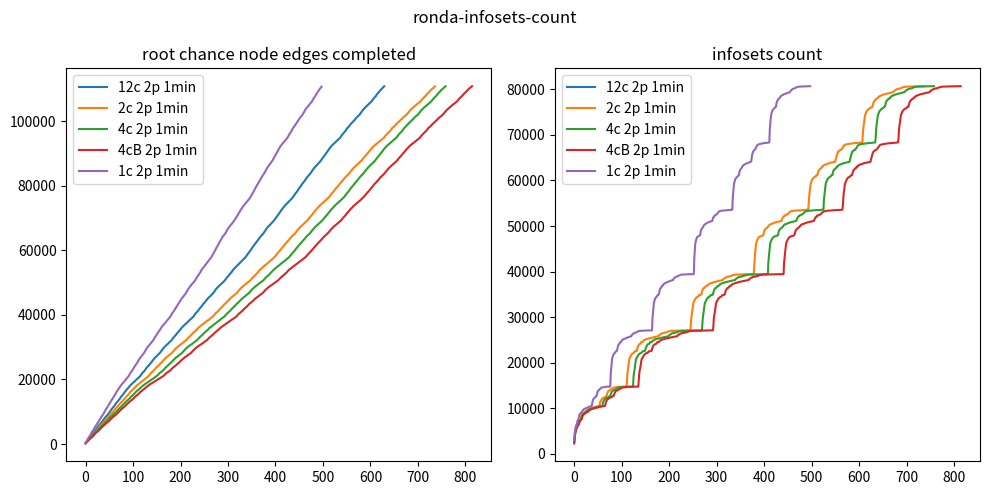

Python code for this plot:

import matplotlib.pyplot as plt

fig, axs = plt.subplots(1, 2, figsize=(10, 5))
fig.suptitle('ronda-infosets-count')

# dones
dones12cSHA160 = [229,472,677,862,1062,1288,1486,1689,1846,1992,2198,2342,2581,2760,2988,3233,3471,3650,3799,3955,4137,4323,4556,4732,4959,5166,5371,5521,5711,5876,6062,6242,6445,6579,6735,6944,7102,7361,7541,7791,7942,8170,8325,8494,8643,8789,8992,9146,9356,9549,9748,9960,10175,10413,10606,10785,11002,11204,11367,11516,11689,11934,12117,12363,12547,12740,12960,13140,13328,13471,13653,13850,14017,14215,14509,14665,14847,14993,15195,15419,15574,15815,16044,16212,16404,16557,16733,16900,17057,17249,17466,17618,17809,17989,18146,18285,18448,18591,18717,18847,18982,19110,19239,19367,19480,19622,19799,19954,20076,20206,20349,20504,20625,20765,20904,21069,21239,21476,21643,21893,22086,22248,22376,22497,22711,22835,23090,23265,23527,23744,23876,23998,24183,24339,24525,24703,24909,25044,25195,25403,25566,25835,25979,26191,26356,26557,26718,26842,27003,27122,27243,27435,27592,27748,27876,28007,28138,28336,28516,28759,28940,29154,29374,29554,29746,29876,30045,30196,30354,30482,30618,30743,30874,30996,31109,31266,31463,31594,31718,31852,32001,32133,32331,32513,32729,32936,33129,33320,33449,33594,33758,33947,34137,34373,34574,34701,34889,35031,35200,35386,35533,35737,35953,36078,36268,36427,36560,36707,36826,36996,37122,37252,37387,37522,37655,37805,37960,38093,38220,38362,38508,38622,38767,38919,39053,39180,39329,39456,39651,39935,40110,40330,40484,40695,40823,40943,41157,41283,41529,41691,41924,42088,42282,42450,42576,42811,43058,43230,43449,43579,43702,43922,44043,44283,44435,44618,44816,44990,45182,45306,45468,45589,45708,45884,46055,46210,46346,46472,46605,46788,46986,47204,47389,47646,47849,48027,48221,48350,48517,48663,48830,48960,49098,49223,49369,49575,49705,49827,49946,50077,50202,50338,50487,50620,50833,51002,51270,51466,51626,51820,51945,52122,52282,52473,52652,52799,52992,53156,53353,53627,53848,53990,54182,54333,54480,54602,54790,54958,55082,55226,55376,55522,55666,55816,55956,56111,56239,56399,56545,56693,56828,56955,57112,57287,57447,57589,57738,57892,58106,58304,58552,58732,58930,59177,59369,59559,59718,59900,60138,60350,60617,60821,61007,61212,61361,61617,61810,62034,62244,62435,62592,62793,62999,63193,63348,63572,63815,63993,64185,64377,64540,64705,64850,64995,65146,65373,65558,65804,66010,66239,66472,66688,66877,67062,67237,67384,67534,67676,67841,67999,68160,68315,68444,68591,68767,68910,69054,69210,69445,69675,69892,70092,70313,70502,70687,70891,71069,71335,71552,71743,71967,72147,72394,72623,72785,72973,73166,73367,73563,73727,73888,74036,74192,74336,74482,74633,74781,74937,75098,75238,75369,75518,75709,75854,76028,76190,76339,76522,76727,76991,77176,77368,77619,77823,77987,78145,78372,78587,78825,79071,79295,79484,79640,79845,80087,80309,80533,80716,80877,81112,81297,81497,81653,81858,82104,82293,82556,82715,82868,83069,83251,83400,83553,83730,83929,84147,84357,84608,84832,85031,85256,85432,85614,85791,85953,86102,86271,86414,86583,86747,86881,87023,87207,87352,87515,87658,87877,88106,88325,88519,88741,88952,89096,89326,89500,89726,89967,90157,90338,90551,90787,91040,91245,91434,91595,91823,91988,92207,92355,92515,92647,92777,92908,93066,93211,93355,93486,93617,93741,93876,94020,94170,94304,94448,94595,94730,94862,95098,95279,95526,95714,95923,96124,96291,96452,96585,96766,96904,97132,97369,97680,97825,98011,98136,98305,98443,98655,98859,99049,99223,99351,99536,99686,99837,100021,100153,100325,100461,100668,100874,101041,101204,101354,101483,101641,101779,101907,102034,102211,102427,102629,102858,103101,103276,103488,103663,103846,103985,104132,104269,104406,104543,104662,104851,105015,105136,105264,105383,105549,105691,105821,105957,106092,106312,106490,106730,106926,107104,107301,107460,107592,107743,107944,108146,108408,108593,108728,108887,109060,109241,109469,109624,109780,109936,110102,110245,110398,110536,110699,110841,]
dones2cSHA160 = [209,389,623,769,955,1122,1320,1491,1666,1813,1939,2088,2255,2402,2625,2774,2987,3194,3424,3572,3738,3858,3998,4186,4338,4558,4720,4917,5100,5299,5447,5584,5778,5905,6079,6240,6418,6549,6691,6839,7015,7193,7421,7572,7799,7932,8134,8280,8430,8571,8698,8835,9030,9158,9352,9522,9676,9895,10046,10249,10435,10607,10764,10946,11098,11268,11403,11541,11684,11894,12055,12259,12440,12600,12763,12952,13099,13267,13402,13531,13682,13857,14002,14146,14363,14564,14723,14865,14989,15156,15354,15512,15658,15851,16055,16199,16369,16490,16640,16807,16923,17057,17227,17411,17555,17700,17838,17997,18127,18248,18359,18499,18618,18727,18842,18958,19071,19182,19291,19402,19504,19632,19791,19915,20034,20133,20258,20396,20518,20623,20740,20868,20975,21146,21284,21514,21654,21884,22031,22206,22314,22416,22536,22719,22822,23049,23192,23411,23558,23754,23868,23970,24078,24272,24374,24564,24701,24862,25004,25133,25231,25435,25568,25814,25942,26068,26283,26382,26569,26705,26798,26930,27044,27144,27243,27395,27552,27648,27788,27898,28005,28116,28227,28424,28557,28791,28935,29130,29263,29453,29616,29755,29866,29979,30129,30267,30380,30487,30600,30710,30801,30907,31006,31099,31224,31372,31512,31620,31723,31835,31958,32060,32194,32369,32509,32704,32841,33028,33179,33332,33438,33536,33700,33866,33997,34149,34324,34519,34640,34770,34899,35023,35147,35313,35427,35566,35766,35933,36043,36183,36312,36453,36558,36684,36781,36915,37029,37130,37236,37347,37457,37558,37672,37797,37935,38039,38145,38250,38368,38487,38575,38686,38804,38936,39044,39145,39271,39380,39478,39652,39882,40038,40186,40367,40511,40685,40789,40890,40994,41184,41287,41484,41646,41851,41995,42140,42279,42414,42521,42723,42854,43075,43222,43414,43527,43628,43738,43930,44030,44218,44385,44498,44712,44832,44988,45158,45261,45398,45514,45616,45717,45863,46032,46130,46275,46383,46494,46608,46751,46922,47042,47271,47408,47643,47804,47987,48161,48278,48383,48541,48653,48809,48915,49030,49146,49251,49380,49567,49681,49785,49883,49989,50101,50210,50326,50460,50565,50712,50880,51048,51272,51430,51591,51762,51876,51978,52145,52274,52430,52581,52734,52913,53036,53169,53346,53600,53794,53933,54037,54208,54344,54470,54571,54744,54882,55002,55117,55234,55350,55487,55610,55732,55862,55985,56121,56231,56373,56497,56632,56751,56863,56975,57113,57272,57393,57532,57660,57794,57914,58110,58276,58501,58655,58841,59003,59209,59391,59553,59700,59833,60026,60184,60403,60649,60809,60989,61151,61306,61472,61664,61855,62040,62224,62400,62519,62706,62865,63027,63216,63348,63542,63774,63908,64107,64236,64429,64556,64699,64828,64951,65081,65223,65434,65598,65810,65978,66201,66390,66557,66743,66913,67080,67234,67362,67483,67620,67769,67892,68051,68173,68310,68423,68551,68702,68834,68964,69093,69226,69442,69634,69819,70018,70204,70378,70544,70695,70876,71019,71230,71473,71633,71800,71996,72147,72349,72559,72714,72878,73042,73209,73383,73559,73703,73842,73977,74107,74243,74370,74499,74626,74748,74889,75028,75157,75277,75393,75526,75692,75818,75976,76120,76250,76374,76565,76729,76967,77121,77314,77479,77673,77872,78001,78132,78324,78543,78703,78925,79173,79329,79485,79624,79783,80006,80171,80372,80574,80727,80857,81061,81223,81412,81548,81683,81893,82100,82241,82474,82649,82778,82899,83089,83247,83376,83513,83636,83827,83987,84189,84361,84579,84769,84931,85130,85319,85456,85612,85773,85901,86035,86159,86308,86436,86582,86724,86842,86957,87087,87245,87370,87512,87632,87814,87974,88199,88378,88535,88733,88920,89049,89214,89380,89533,89729,89935,90120,90245,90454,90614,90826,91032,91204,91356,91532,91666,91868,92000,92197,92317,92465,92584,92693,92805,92917,93059,93180,93313,93425,93538,93648,93754,93870,93993,94119,94250,94357,94488,94615,94728,94844,95038,95204,95432,95593,95754,95928,96108,96247,96407,96517,96620,96786,96908,97101,97291,97559,97756,97909,98041,98142,98272,98409,98579,98718,98915,99077,99213,99326,99478,99600,99732,99885,100044,100146,100266,100419,100584,100727,100925,101062,101195,101319,101435,101582,101691,101805,101919,102031,102160,102387,102525,102767,102906,103131,103292,103463,103627,103781,103917,104030,104171,104289,104404,104520,104632,104777,104934,105048,105163,105270,105372,105499,105642,105753,105866,105984,106098,106282,106457,106668,106821,106981,107125,107301,107442,107558,107692,107864,107993,108202,108414,108584,108704,108811,108984,109117,109315,109484,109619,109759,109893,110029,110151,110291,110415,110537,110681,110802,]
dones4cSHA160 = [207,369,609,756,921,1080,1256,1447,1593,1750,1876,1996,2166,2291,2433,2636,2770,2957,3145,3380,3507,3668,3782,3902,4020,4201,4334,4524,4674,4831,5020,5179,5347,5469,5592,5772,5883,6029,6178,6317,6479,6585,6712,6853,7006,7149,7367,7503,7680,7850,7976,8164,8282,8417,8547,8661,8777,8928,9074,9182,9364,9517,9648,9832,9974,10130,10327,10464,10629,10763,10929,11066,11221,11347,11452,11600,11711,11908,12045,12224,12384,12517,12678,12811,12979,13110,13261,13382,13486,13632,13754,13912,14030,14173,14364,14552,14677,14825,14926,15047,15205,15388,15518,15643,15823,16003,16146,16266,16407,16527,16650,16801,16900,17013,17156,17311,17467,17582,17726,17847,17993,18104,18218,18321,18451,18554,18652,18750,18848,18951,19047,19140,19233,19324,19415,19496,19598,19714,19845,19961,20049,20133,20237,20341,20459,20554,20644,20744,20852,20946,21090,21212,21339,21521,21646,21858,21979,22139,22242,22340,22424,22519,22693,22783,22933,23106,23236,23455,23608,23782,23890,23985,24102,24279,24375,24555,24692,24827,24967,25081,25204,25372,25526,25703,25885,25984,26145,26318,26415,26609,26720,26823,26947,27053,27149,27242,27376,27542,27634,27771,27874,27977,28080,28185,28377,28509,28684,28871,29024,29172,29344,29520,29686,29794,29891,30020,30143,30281,30385,30485,30594,30700,30793,30896,30992,31078,31195,31330,31472,31572,31670,31771,31880,31999,32098,32232,32399,32528,32719,32851,33035,33181,33326,33431,33521,33681,33809,33945,34076,34282,34463,34593,34690,34854,34941,35066,35217,35353,35470,35627,35841,35957,36056,36204,36316,36452,36553,36675,36766,36883,37004,37104,37206,37308,37421,37525,37633,37747,37889,37992,38095,38200,38301,38431,38536,38632,38751,38880,38995,39092,39198,39321,39426,39595,39725,39981,40110,40293,40439,40589,40720,40827,40925,41069,41217,41318,41552,41681,41895,42017,42193,42317,42448,42538,42739,42871,43092,43242,43428,43538,43637,43752,43933,44031,44215,44375,44480,44661,44812,44925,45122,45223,45327,45468,45567,45661,45763,45952,46064,46183,46308,46404,46507,46617,46765,46924,47069,47279,47414,47641,47788,47960,48120,48246,48352,48466,48611,48763,48858,48964,49077,49186,49279,49417,49585,49691,49791,49882,49983,50088,50188,50297,50424,50527,50647,50811,50963,51187,51325,51488,51619,51786,51893,51990,52150,52267,52414,52542,52691,52839,52986,53103,53266,53484,53654,53841,53960,54091,54222,54355,54472,54566,54734,54840,54977,55075,55194,55292,55422,55543,55660,55782,55899,56012,56133,56234,56370,56486,56611,56722,56831,56934,57066,57192,57322,57459,57571,57699,57824,57937,58133,58283,58497,58640,58831,58992,59202,59376,59530,59689,59811,60022,60181,60397,60634,60803,60985,61139,61298,61458,61657,61834,62021,62198,62387,62504,62683,62831,63010,63189,63330,63496,63717,63876,64061,64203,64378,64523,64661,64792,64918,65046,65174,65383,65545,65758,65922,66148,66334,66499,66704,66872,67038,67174,67311,67439,67571,67690,67836,67968,68112,68242,68365,68479,68610,68762,68881,69012,69145,69313,69490,69712,69887,70076,70272,70438,70600,70725,70918,71061,71288,71491,71654,71821,72026,72176,72385,72582,72723,72888,73054,73223,73405,73584,73730,73877,74008,74139,74278,74399,74542,74655,74792,74924,75070,75192,75312,75430,75574,75741,75867,76023,76168,76299,76424,76625,76856,77031,77220,77383,77616,77799,77958,78081,78270,78488,78658,78883,79149,79312,79480,79622,79785,80015,80186,80391,80614,80756,80906,81118,81283,81480,81617,81769,81998,82168,82368,82598,82727,82864,83033,83211,83348,83490,83619,83811,83983,84193,84371,84603,84809,84977,85171,85364,85501,85700,85838,85980,86110,86267,86396,86554,86700,86825,86947,87080,87247,87379,87526,87654,87857,88030,88244,88449,88628,88825,88992,89137,89346,89501,89706,89925,90118,90254,90473,90641,90880,91070,91266,91429,91583,91764,91949,92125,92278,92430,92559,92676,92794,92912,93062,93188,93326,93445,93563,93678,93788,93916,94052,94191,94315,94445,94577,94701,94823,94974,95195,95432,95598,95785,95944,96135,96289,96442,96559,96688,96842,97056,97200,97472,97709,97857,98024,98131,98261,98412,98590,98755,98961,99135,99258,99374,99546,99685,99823,99992,100119,100224,100401,100561,100712,100921,101063,101202,101330,101452,101599,101718,101834,101955,102072,102250,102442,102615,102814,103019,103222,103392,103540,103723,103872,103992,104126,104253,104371,104487,104610,104755,104890,105034,105145,105257,105366,105496,105644,105759,105876,105998,106114,106338,106487,106709,106859,107038,107212,107363,107501,107617,107777,107945,108116,108387,108525,108681,108789,108973,109111,109308,109483,109621,109764,109901,110044,110167,110311,110447,110594,110716,110841,]
dones4cBSHA160 = [194,329,545,688,824,1002,1134,1312,1471,1612,1750,1866,1974,2111,2247,2352,2524,2679,2804,2997,3165,3384,3500,3643,3757,3858,3975,4102,4251,4369,4569,4703,4841,5012,5159,5313,5435,5541,5679,5822,5925,6075,6211,6333,6478,6574,6691,6798,6963,7082,7245,7427,7547,7717,7861,7979,8153,8270,8393,8516,8620,8726,8837,8994,9109,9220,9403,9530,9657,9841,9968,10112,10301,10442,10578,10701,10835,10987,11118,11256,11371,11470,11610,11715,11897,12022,12179,12347,12471,12610,12733,12878,13022,13148,13277,13388,13485,13622,13731,13892,14002,14110,14266,14490,14608,14729,14846,14940,15054,15203,15368,15485,15597,15775,15925,16077,16189,16322,16431,16543,16658,16801,16892,16990,17109,17247,17409,17530,17628,17777,17877,18013,18116,18217,18311,18430,18525,18620,18707,18793,18886,18977,19065,19152,19236,19320,19403,19476,19573,19670,19795,19897,19996,20072,20151,20248,20342,20451,20542,20624,20709,20813,20900,20978,21124,21233,21361,21518,21632,21840,21951,22049,22193,22276,22356,22434,22520,22685,22765,22869,23075,23194,23387,23531,23677,23806,23906,23991,24098,24268,24358,24495,24627,24740,24923,25021,25139,25220,25400,25537,25698,25877,25966,26088,26282,26368,26510,26665,26751,26844,26968,27062,27151,27236,27349,27516,27608,27730,27820,27919,28015,28114,28209,28397,28516,28679,28853,28986,29147,29274,29448,29584,29732,29831,29916,30069,30158,30285,30388,30483,30587,30687,30771,30870,30959,31043,31128,31242,31410,31510,31608,31697,31797,31908,32010,32104,32232,32392,32516,32702,32823,33003,33126,33284,33380,33469,33579,33712,33869,33987,34102,34290,34464,34586,34679,34836,34921,35034,35153,35310,35417,35535,35699,35885,35990,36077,36235,36324,36457,36550,36665,36754,36842,36969,37072,37165,37259,37360,37461,37553,37659,37770,37905,38000,38097,38194,38290,38408,38512,38598,38704,38812,38935,39035,39129,39235,39342,39439,39600,39724,39963,40096,40239,40381,40513,40677,40776,40868,40958,41132,41236,41347,41557,41680,41889,42005,42143,42272,42381,42503,42643,42805,42957,43143,43286,43446,43546,43637,43734,43919,44012,44154,44328,44434,44552,44757,44846,44991,45148,45238,45340,45470,45561,45651,45742,45890,46032,46117,46251,46352,46446,46541,46644,46806,46948,47077,47277,47400,47617,47752,47911,48040,48202,48303,48393,48540,48639,48786,48875,48972,49078,49181,49268,49384,49543,49657,49749,49839,49929,50026,50123,50219,50322,50442,50535,50648,50799,50938,51144,51300,51439,51580,51729,51834,51933,52023,52176,52323,52448,52567,52694,52829,52973,53082,53214,53393,53612,53790,53918,54010,54170,54256,54393,54498,54588,54747,54862,54979,55072,55186,55275,55403,55512,55623,55727,55843,55949,56075,56169,56272,56395,56504,56624,56727,56828,56923,57034,57162,57295,57409,57530,57642,57756,57872,57988,58182,58346,58524,58661,58837,58989,59193,59342,59493,59651,59762,59921,60122,60279,60473,60718,60848,61000,61171,61306,61459,61649,61807,61986,62168,62336,62458,62597,62776,62922,63063,63232,63354,63542,63754,63885,64058,64193,64351,64498,64610,64749,64868,64983,65108,65258,65446,65597,65789,65942,66162,66330,66488,66681,66844,66999,67113,67265,67383,67499,67623,67762,67871,68010,68136,68262,68374,68484,68609,68755,68870,68995,69121,69255,69458,69647,69821,70013,70176,70350,70510,70666,70825,70979,71146,71409,71551,71704,71867,72073,72221,72427,72616,72738,72893,73054,73218,73387,73558,73697,73817,73953,74079,74211,74330,74451,74587,74701,74840,74963,75098,75216,75326,75440,75577,75735,75855,76006,76143,76267,76384,76576,76730,76958,77107,77294,77444,77640,77827,77966,78082,78263,78448,78619,78830,79029,79233,79422,79536,79667,79860,80078,80233,80425,80628,80756,80895,81086,81239,81425,81552,81681,81872,82087,82221,82453,82620,82755,82879,83037,83205,83331,83463,83589,83752,83916,84091,84289,84473,84667,84870,85028,85211,85379,85503,85689,85818,85952,86073,86198,86341,86471,86611,86749,86860,86977,87117,87260,87385,87520,87638,87820,87977,88199,88375,88530,88728,88909,89039,89192,89378,89526,89718,89923,90106,90222,90420,90578,90768,90997,91158,91316,91504,91622,91812,91965,92135,92274,92417,92531,92645,92753,92867,93005,93128,93249,93362,93470,93581,93693,93792,93913,94044,94173,94290,94404,94525,94651,94758,94872,95090,95228,95479,95610,95797,95942,96123,96260,96419,96527,96631,96793,96915,97105,97295,97559,97753,97901,98035,98134,98251,98403,98572,98708,98892,99059,99202,99316,99458,99588,99720,99857,100014,100133,100233,100403,100552,100697,100891,101018,101169,101286,101410,101524,101659,101777,101886,101996,102110,102325,102482,102652,102838,103028,103221,103387,103525,103698,103843,103959,104088,104213,104324,104436,104553,104654,104808,104962,105065,105178,105282,105383,105513,105651,105762,105873,105989,106101,106293,106458,106665,106820,106986,107135,107301,107441,107554,107688,107857,107985,108173,108400,108540,108684,108784,108940,109094,109243,109442,109586,109727,109835,109993,110115,110229,110367,110490,110631,110751,110863,]
dones1cSHA160 = [293,612,838,1097,1384,1631,1847,2034,2274,2519,2771,3062,3397,3619,3816,4007,4256,4536,4756,5056,5313,5515,5765,5948,6203,6447,6619,6833,7075,7381,7610,7880,8138,8344,8556,8741,8977,9172,9463,9677,9958,10235,10494,10745,11002,11244,11436,11652,11934,12191,12458,12697,12960,13194,13402,13619,13853,14050,14341,14632,14850,15041,15310,15544,15820,16103,16324,16529,16744,16941,17163,17429,17625,17852,18073,18257,18458,18630,18790,18963,19128,19290,19449,19619,19839,20026,20182,20374,20555,20717,20903,21122,21345,21625,21931,22182,22344,22496,22745,22990,23222,23537,23792,23955,24161,24363,24611,24843,25047,25227,25503,25809,25995,26285,26466,26714,26887,27065,27221,27460,27629,27822,27994,28160,28421,28680,28942,29213,29494,29729,29894,30108,30304,30478,30653,30809,30970,31116,31332,31541,31702,31876,32058,32256,32516,32774,33064,33304,33465,33681,33907,34130,34445,34643,34867,35040,35293,35476,35724,35989,36182,36397,36566,36745,36932,37105,37267,37440,37600,37790,37985,38150,38315,38497,38648,38837,39025,39186,39372,39596,39891,40124,40389,40654,40814,40967,41218,41444,41692,41981,42232,42416,42601,42863,43183,43437,43601,43798,44012,44283,44471,44763,44940,45192,45358,45543,45699,45929,46106,46312,46471,46638,46897,47148,47398,47723,47968,48209,48371,48586,48796,48957,49132,49287,49509,49712,49864,50021,50182,50357,50537,50741,50994,51310,51548,51786,51948,52166,52391,52623,52818,53052,53298,53615,53881,54067,54263,54481,54683,54889,55057,55237,55424,55617,55803,55984,56171,56366,56551,56741,56907,57101,57318,57521,57711,57903,58183,58480,58724,58986,59277,59531,59752,60038,60303,60670,60916,61173,61372,61674,61967,62250,62479,62744,62993,63236,63480,63802,64031,64233,64471,64652,64833,65000,65176,65454,65682,65938,66219,66478,66719,66954,67152,67345,67518,67686,67877,68078,68255,68415,68585,68786,68957,69132,69370,69628,69884,70123,70381,70616,70820,71027,71336,71587,71814,72075,72317,72588,72790,73016,73225,73481,73681,73869,74042,74227,74397,74577,74735,74920,75107,75270,75426,75615,75813,76016,76207,76392,76648,76978,77226,77479,77769,77993,78211,78521,78783,79139,79389,79599,79837,80120,80408,80694,80894,81183,81441,81640,81905,82170,82480,82710,82898,83173,83365,83564,83808,84057,84331,84638,84914,85191,85435,85683,85882,86074,86287,86486,86700,86873,87057,87279,87484,87664,87922,88232,88504,88771,89014,89256,89499,89812,90093,90291,90568,90898,91160,91412,91629,91912,92160,92355,92554,92719,92887,93081,93274,93444,93610,93767,93946,94135,94316,94502,94682,94853,95124,95448,95654,95932,96187,96411,96573,96788,97049,97289,97682,97904,98088,98260,98480,98714,98990,99217,99384,99602,99813,100045,100197,100420,100660,100926,101142,101319,101492,101687,101861,102026,102272,102512,102807,103111,103375,103601,103832,104004,104203,104371,104545,104742,104959,105117,105282,105457,105654,105820,105994,106166,106467,106759,106994,107233,107455,107619,107871,108072,108415,108632,108807,109034,109305,109547,109753,109944,110140,110339,110521,110729,]

# counts
counts12cSHA160 = []
counts2cSHA160 = [2555,3636,4623,5177,5482,5860,6030,6336,6405,6581,7099,7273,7388,7552,7821,8310,8524,8610,8794,8863,8895,9013,9165,9165,9246,9316,9527,9587,9668,9695,9802,9865,9883,9939,9954,10024,10048,10071,10120,10129,10148,10172,10215,10274,10288,10320,10339,10363,10393,10429,10465,10483,10497,10525,10944,11425,11615,11794,12020,12091,12209,12248,12344,12373,12416,12485,12594,12647,12679,13039,13399,13593,13795,13851,13931,13975,14035,14125,14226,14257,14316,14404,14488,14546,14565,14579,14591,14608,14622,14626,14649,14676,14695,14695,14697,14713,14722,14735,14737,14737,14737,14737,14746,14753,14755,14755,14755,14755,14755,14755,14755,15518,17537,18374,19118,19987,20747,21007,21253,21508,21708,21830,21945,22048,22100,22154,22242,22451,22516,22527,22550,22580,22610,23263,23428,23778,23886,24080,24117,24144,24294,24508,24530,24552,24594,24664,24846,24962,24992,25027,25093,25170,25183,25197,25225,25240,25303,25319,25347,25378,25409,25423,25442,25468,25526,25544,25558,25586,25601,25623,25645,25672,25708,25744,25753,25753,25777,25795,25956,26084,26136,26197,26270,26379,26401,26469,26495,26537,26550,26552,26554,26602,26662,26668,26668,26714,26778,26798,26846,26908,26922,26931,26967,26991,26993,27004,27004,27006,27008,27008,27008,27008,27017,27026,27035,27035,27044,27044,27044,27044,27044,27044,27053,27062,27071,27071,27071,27071,27071,27071,27089,27089,27089,27089,27089,27089,27098,27098,27098,27098,27098,27098,27098,27098,27098,27107,29108,30134,30753,31596,32428,33084,33368,33547,33860,34007,34143,34271,34391,34443,34477,34509,34680,34859,34870,34875,34908,34938,34953,35618,35899,36169,36249,36423,36460,36487,36637,36818,36873,36895,36934,36952,37140,37249,37314,37351,37370,37439,37493,37493,37526,37583,37604,37639,37679,37743,37743,37757,37785,37800,37847,37887,37887,37915,37939,37966,37988,38015,38051,38087,38096,38096,38113,38138,38336,38427,38483,38549,38617,38722,38745,38810,38842,38885,38893,38895,38904,38962,39009,39011,39011,39102,39127,39170,39214,39264,39272,39296,39300,39321,39347,39347,39349,39351,39351,39351,39351,39369,39369,39378,39378,39387,39387,39387,39387,39387,39396,39405,39405,39414,39414,39414,39414,39414,39423,39423,39423,39423,39423,39439,39441,39441,39441,39441,39441,39441,39441,39441,39441,41056,42853,43950,45032,46131,46534,46748,47026,47267,47436,47576,47643,47695,47726,47774,47818,47858,47879,47905,47944,48345,48845,49079,49285,49346,49471,49571,49599,49701,49829,49991,50066,50235,50319,50359,50412,50462,50475,50523,50571,50650,50674,50702,50735,50763,50819,50834,50862,50886,50901,50934,50949,50978,51024,51039,51081,51096,51124,51209,51631,51804,51943,52095,52110,52282,52291,52399,52440,52470,52528,52578,52663,52713,52892,52990,53056,53165,53233,53243,53286,53299,53322,53352,53361,53361,53383,53383,53383,53392,53401,53415,53428,53428,53441,53454,53454,53480,53480,53489,53489,53498,53498,53507,53507,53516,53525,53525,53543,53552,53552,53561,53561,53570,53579,53579,55222,56619,57502,58414,59260,59592,59818,60152,60322,60445,60579,60692,60723,60828,60872,60942,61131,61151,61181,61497,61942,62154,62360,62415,62554,62684,62699,62824,63056,63061,63153,63299,63369,63393,63453,63474,63531,63576,63591,63661,63707,63717,63755,63819,63824,63856,63866,63900,63927,63932,63971,64011,64016,64037,64077,64113,64113,64756,65069,65526,65894,66070,66353,66406,66561,66577,66667,66747,66764,66863,67020,67093,67358,67475,67654,67773,67797,67862,67891,67915,67945,67950,67973,68009,68017,68017,68045,68070,68104,68110,68122,68126,68131,68143,68184,68194,68194,68202,68207,68207,68229,68229,68239,68244,68253,68262,68272,68281,68290,68290,68311,68311,68338,68347,70277,71474,72384,73012,74000,74412,74669,74959,75214,75348,75484,75579,75687,75718,75796,75865,75882,76008,76153,76153,76183,76482,76957,77248,77452,77534,77692,77796,77859,77880,78030,78148,78169,78197,78405,78494,78540,78603,78631,78654,78744,78753,78781,78856,78877,78915,78939,78968,79012,79012,79040,79067,79086,79111,79147,79156,79184,79218,79254,79268,79287,79320,79356,79374,79374,79514,79660,79756,79798,79858,79955,79991,80059,80087,80132,80140,80176,80178,80180,80228,80256,80302,80375,80397,80440,80496,80509,80517,80556,80560,80581,80594,80594,80603,80605,80605,80605,80605,80614,80623,80623,80632,80632,80641,80641,80641,80641,80650,80650,80659,80659,80659,80659,80659,80659,80668,80677,80677,80677,80677,80686,80686,80686,80686,80695,80695,80695,80695,80695,]
counts4cSHA160 = [2521,3591,4479,5157,5438,5819,6004,6280,6394,6437,6837,7236,7275,7445,7560,7904,8310,8469,8599,8793,8855,8879,8923,9040,9165,9170,9246,9261,9454,9567,9637,9676,9707,9817,9865,9883,9939,9949,10001,10032,10061,10091,10120,10129,10148,10167,10197,10247,10274,10306,10325,10339,10363,10393,10420,10456,10474,10483,10502,10525,10996,11376,11615,11761,11972,12031,12150,12213,12248,12344,12373,12404,12457,12528,12633,12661,12690,13039,13324,13593,13743,13826,13928,13969,13975,14038,14125,14179,14257,14290,14323,14453,14516,14559,14565,14576,14591,14608,14622,14626,14639,14649,14689,14695,14695,14697,14713,14713,14722,14737,14737,14737,14737,14737,14737,14746,14753,14755,14755,14755,14755,14755,14755,14755,14764,16908,17819,18396,19144,19946,20683,20969,21127,21300,21508,21691,21807,21890,22006,22080,22121,22154,22204,22368,22516,22526,22527,22550,22580,22604,22866,23263,23478,23818,23886,24071,24109,24133,24168,24294,24526,24530,24546,24572,24604,24797,24846,24971,25000,25027,25093,25183,25183,25197,25225,25240,25282,25319,25338,25369,25409,25409,25428,25452,25504,25538,25544,25558,25586,25612,25634,25645,25690,25726,25744,25753,25753,25767,25795,25904,26066,26130,26180,26240,26281,26392,26406,26483,26499,26546,26552,26552,26577,26610,26666,26668,26668,26714,26778,26798,26846,26908,26921,26931,26967,26984,26993,27004,27004,27006,27008,27008,27008,27008,27017,27026,27026,27035,27035,27044,27044,27044,27044,27044,27044,27053,27062,27062,27071,27071,27071,27071,27071,27080,27089,27089,27089,27089,27089,27089,27098,27098,27098,27098,27098,27098,27098,27098,27098,27098,28486,29895,30715,31345,32195,32995,33307,33459,33726,33961,34083,34204,34288,34423,34472,34497,34606,34797,34859,34870,34885,34923,34951,35291,35761,35977,36229,36289,36446,36468,36511,36671,36869,36873,36909,36937,37034,37189,37314,37335,37359,37382,37448,37493,37507,37526,37583,37612,37639,37679,37743,37743,37757,37785,37800,37847,37887,37887,37915,37934,37955,37977,38006,38033,38069,38087,38096,38096,38124,38143,38359,38451,38495,38561,38620,38722,38746,38822,38842,38885,38893,38895,38897,38945,39009,39011,39011,39078,39121,39140,39189,39251,39264,39272,39296,39300,39330,39347,39347,39349,39351,39351,39351,39351,39360,39369,39378,39378,39387,39387,39387,39387,39387,39387,39396,39405,39405,39414,39414,39414,39414,39414,39414,39423,39423,39423,39423,39423,39441,39441,39441,39441,39441,39441,39441,39441,39441,39441,39450,42103,43264,44372,45353,46233,46599,46765,47026,47267,47386,47526,47621,47675,47717,47759,47803,47839,47867,47888,47914,47944,48366,48845,49079,49285,49346,49471,49545,49599,49701,49798,49991,50066,50235,50319,50351,50412,50448,50475,50523,50571,50630,50674,50702,50730,50763,50819,50834,50857,50886,50901,50920,50944,50973,51010,51034,51067,51091,51124,51143,51571,51761,51911,52072,52108,52280,52291,52398,52406,52468,52526,52554,52622,52688,52771,52944,53045,53124,53209,53243,53262,53297,53311,53341,53352,53361,53363,53383,53383,53383,53392,53415,53415,53428,53441,53441,53454,53454,53480,53480,53489,53489,53498,53498,53507,53507,53516,53525,53525,53543,53552,53552,53561,53561,53578,53579,53588,55730,56830,57737,58627,59381,59666,59874,60159,60353,60487,60579,60692,60743,60843,60887,61012,61142,61166,61196,61851,62072,62340,62380,62546,62588,62694,62754,63037,63056,63126,63279,63354,63393,63453,63474,63531,63576,63591,63661,63707,63722,63792,63819,63829,63856,63881,63909,63927,63942,63993,64011,64026,64059,64095,64113,64551,65019,65292,65858,66070,66353,66407,66561,66583,66669,66755,66764,66962,67077,67276,67423,67601,67719,67797,67840,67889,67915,67945,67950,67973,68009,68017,68017,68054,68070,68107,68114,68122,68131,68143,68180,68189,68194,68202,68202,68207,68229,68229,68239,68244,68253,68262,68272,68281,68290,68300,68311,68329,68347,69452,71230,72342,72936,73906,74412,74689,74971,75214,75348,75484,75580,75698,75738,75823,75882,75937,76127,76153,76183,76364,76916,77248,77488,77549,77707,77837,77864,77904,78117,78148,78189,78405,78454,78524,78603,78626,78654,78744,78753,78781,78856,78885,78929,78950,78990,79012,79026,79067,79081,79102,79129,79156,79170,79200,79254,79268,79287,79320,79356,79374,79388,79588,79686,79758,79814,79866,79971,79996,80075,80092,80138,80172,80176,80178,80228,80256,80258,80347,80391,80411,80478,80509,80517,80556,80560,80581,80594,80594,80603,80605,80605,80605,80605,80614,80623,80623,80632,80632,80641,80641,80641,80641,80650,80650,80659,80659,80659,80659,80659,80668,80677,80677,80677,80677,80686,80686,80686,80686,80695,80695,80695,80695,80695,]
counts4cBSHA160 = [2300,3346,4352,4974,5279,5509,5892,6030,6316,6394,6437,6805,7205,7273,7381,7552,7611,8134,8327,8524,8599,8794,8855,8879,8908,9013,9130,9165,9203,9251,9316,9454,9567,9637,9676,9695,9763,9852,9865,9883,9939,9954,10001,10040,10061,10091,10120,10129,10143,10162,10177,10215,10265,10274,10306,10325,10339,10363,10383,10413,10438,10465,10483,10483,10511,10530,10996,11434,11615,11761,11971,12031,12091,12209,12233,12330,12355,12385,12416,12485,12547,12633,12661,12690,13039,13276,13543,13728,13811,13857,13931,13972,13993,14053,14125,14190,14257,14278,14323,14446,14491,14531,14559,14571,14579,14591,14608,14622,14626,14639,14649,14671,14692,14695,14695,14699,14713,14713,14735,14737,14737,14737,14737,14737,14737,14746,14753,14755,14755,14755,14755,14755,14755,14755,14755,14764,16192,17540,18354,18723,19479,20084,20747,20987,21127,21270,21508,21636,21807,21876,21945,22048,22100,22134,22154,22223,22368,22516,22516,22527,22542,22565,22595,22610,23109,23336,23517,23808,23886,23950,24080,24117,24144,24180,24368,24526,24530,24544,24572,24599,24763,24846,24906,24992,25008,25048,25093,25183,25183,25197,25211,25235,25282,25303,25338,25347,25378,25409,25409,25442,25452,25504,25526,25544,25558,25572,25596,25623,25634,25663,25690,25726,25744,25753,25753,25767,25790,25830,26008,26104,26140,26192,26260,26333,26397,26406,26483,26497,26546,26550,26552,26554,26602,26630,26666,26668,26668,26714,26778,26796,26844,26871,26921,26931,26950,26984,26991,26993,27004,27004,27006,27008,27008,27008,27008,27017,27026,27026,27035,27035,27044,27044,27044,27044,27044,27044,27044,27056,27062,27062,27071,27071,27071,27071,27071,27080,27089,27089,27089,27089,27089,27089,27098,27098,27098,27098,27098,27098,27098,27098,27098,27098,27098,27699,29571,30527,30950,31743,32444,33084,33368,33547,33726,33973,34087,34178,34288,34391,34443,34497,34534,34705,34859,34868,34870,34893,34923,34953,35383,35761,35977,36171,36269,36423,36460,36487,36578,36755,36873,36873,36915,36942,37140,37189,37297,37335,37351,37370,37427,37484,37493,37512,37536,37583,37612,37639,37679,37743,37743,37757,37771,37795,37829,37869,37887,37901,37915,37939,37966,37977,38006,38033,38069,38087,38096,38096,38113,38138,38247,38407,38471,38513,38569,38621,38724,38746,38822,38842,38877,38891,38895,38895,38945,38973,39009,39011,39011,39098,39121,39141,39189,39251,39264,39272,39289,39298,39319,39330,39347,39349,39351,39351,39351,39351,39351,39360,39369,39369,39378,39387,39387,39387,39387,39387,39387,39387,39396,39405,39405,39414,39414,39414,39414,39414,39414,39423,39423,39423,39423,39423,39432,39441,39441,39441,39441,39441,39441,39441,39441,39441,39441,39450,41812,42990,43925,44877,45823,46456,46614,46823,47120,47269,47436,47526,47621,47667,47706,47741,47795,47826,47858,47879,47899,47929,48159,48413,48913,49099,49285,49346,49471,49511,49594,49696,49763,49947,50001,50119,50281,50327,50364,50417,50465,50480,50523,50571,50599,50666,50697,50730,50745,50801,50824,50853,50867,50891,50915,50934,50949,50978,51010,51034,51067,51091,51110,51138,51473,51689,51851,51974,52101,52110,52282,52291,52399,52406,52468,52517,52530,52582,52665,52769,52927,53020,53085,53165,53219,53243,53262,53297,53311,53341,53352,53361,53363,53383,53383,53383,53392,53415,53415,53428,53428,53441,53454,53454,53467,53480,53489,53489,53489,53498,53498,53507,53516,53516,53525,53525,53543,53552,53552,53561,53561,53570,53579,53579,54708,56366,57461,58119,59155,59448,59701,59991,60219,60384,60534,60604,60712,60743,60843,60887,60989,61131,61151,61186,61509,61945,62154,62340,62415,62546,62684,62694,62790,63044,63056,63071,63279,63339,63377,63448,63463,63519,63576,63581,63606,63669,63707,63722,63792,63819,63824,63856,63871,63900,63927,63932,63953,64011,64016,64037,64059,64095,64113,64491,64978,65286,65784,66050,66294,66387,66509,66569,66654,66675,66757,66810,66965,67077,67180,67423,67487,67661,67776,67797,67865,67894,67926,67947,67964,67973,68009,68017,68017,68045,68070,68104,68110,68122,68126,68131,68143,68180,68194,68194,68202,68207,68207,68229,68229,68239,68244,68244,68262,68267,68272,68288,68290,68300,68311,68329,68347,69161,71036,72012,72622,73463,74237,74591,74786,75121,75276,75395,75532,75580,75698,75738,75823,75867,75894,76056,76153,76168,76198,76583,77059,77249,77494,77549,77703,77837,77859,77880,78030,78148,78170,78197,78405,78494,78540,78603,78631,78654,78744,78753,78781,78856,78877,78915,78934,78968,79012,79012,79040,79067,79086,79102,79147,79156,79170,79200,79254,79254,79282,79309,79338,79374,79374,79414,79646,79726,79777,79842,79871,79975,79998,80075,80092,80138,80164,80176,80178,80224,80256,80258,80323,80377,80397,80442,80496,80509,80534,80558,80562,80583,80594,80594,80603,80605,80605,80605,80605,80614,80623,80623,80632,80632,80641,80641,80641,80641,80644,80650,80659,80659,80659,80659,80659,80659,80668,80677,80677,80677,80677,80686,80686,80686,80686,80686,80695,80695,80695,80695,80695,]
counts1cSHA160 = [3030,4479,5279,5819,6211,6405,6720,7271,7417,7568,8310,8579,8794,8871,8968,9165,9205,9266,9527,9660,9695,9852,9865,9944,10001,10061,10100,10129,10162,10197,10274,10306,10339,10379,10420,10474,10483,10525,11104,11615,11955,12070,12223,12330,12385,12474,12633,12679,13095,13543,13811,13928,13975,14071,14226,14274,14404,14516,14565,14588,14608,14626,14639,14689,14695,14699,14713,14737,14737,14737,14737,14753,14755,14755,14755,14755,14764,17595,18716,20007,20957,21253,21636,21830,22003,22100,22166,22407,22527,22542,22595,23072,23492,23880,24080,24144,24301,24530,24568,24609,24846,24992,25027,25138,25183,25225,25282,25319,25369,25409,25428,25468,25544,25558,25591,25634,25672,25726,25753,25753,25795,26008,26132,26226,26379,26406,26495,26546,26552,26602,26666,26668,26753,26796,26871,26923,26961,26991,27004,27006,27008,27008,27008,27026,27035,27035,27044,27044,27044,27053,27062,27071,27071,27071,27080,27089,27089,27089,27098,27098,27098,27098,27098,27098,27107,29903,31024,32322,33230,33547,33958,34143,34337,34443,34509,34726,34859,34885,34938,35315,35917,36229,36423,36476,36637,36873,36910,36952,37189,37314,37370,37439,37493,37526,37604,37639,37721,37743,37771,37811,37887,37901,37934,37969,38006,38069,38096,38096,38138,38365,38474,38569,38722,38748,38842,38891,38895,38945,39009,39011,39102,39138,39214,39264,39289,39300,39347,39349,39351,39351,39351,39369,39378,39387,39387,39387,39387,39396,39405,39414,39414,39414,39414,39423,39423,39423,39441,39441,39441,39441,39441,39441,39450,42954,44518,46131,46620,47026,47317,47576,47660,47726,47803,47858,47893,47929,48413,49077,49308,49471,49589,49701,49908,50096,50281,50359,50422,50480,50561,50650,50697,50735,50801,50839,50872,50915,50944,50992,51034,51081,51110,51143,51636,51868,52076,52110,52288,52399,52464,52491,52578,52665,52771,52990,53087,53209,53243,53286,53311,53352,53361,53372,53383,53383,53392,53415,53428,53441,53454,53459,53480,53489,53489,53498,53507,53516,53525,53525,53543,53552,53561,53561,53579,53588,56138,57478,58605,59448,59818,60159,60400,60570,60692,60768,60872,61002,61142,61196,61913,62155,62394,62554,62689,62824,63056,63153,63319,63393,63458,63531,63576,63661,63707,63733,63819,63834,63871,63909,63932,63993,64016,64048,64113,64229,65046,65732,66070,66372,66538,66654,66738,66789,67017,67123,67475,67663,67797,67865,67915,67950,67973,68012,68017,68054,68097,68114,68126,68143,68180,68194,68202,68207,68216,68234,68244,68253,68267,68281,68290,68311,68329,68352,71198,72414,73616,74472,74848,75214,75435,75580,75698,75823,75882,76023,76153,76183,76916,77249,77514,77703,77837,77880,78144,78170,78323,78494,78603,78631,78699,78753,78786,78877,78929,78968,79012,79040,79081,79111,79156,79184,79236,79268,79309,79356,79374,79506,79702,79794,79868,79991,80075,80128,80140,80178,80204,80256,80323,80391,80440,80509,80534,80560,80583,80594,80603,80605,80605,80614,80623,80623,80632,80641,80641,80641,80650,80659,80659,80659,80659,80668,80677,80677,80686,80686,80686,80695,80695,80695,]

axs[0].set_title('root chance node edges completed')
axs[0].plot(range(len(dones12cSHA160)), dones12cSHA160, label='12c 2p 1min')
axs[0].plot(range(len(dones2cSHA160)), dones2cSHA160, label='2c 2p 1min')
axs[0].plot(range(len(dones4cSHA160)), dones4cSHA160, label='4c 2p 1min')
axs[0].plot(range(len(dones4cBSHA160)), dones4cBSHA160, label='4cB 2p 1min')
axs[0].plot(range(len(dones1cSHA160)), dones1cSHA160, label='1c 2p 1min')
axs[0].legend()

axs[1].set_title('infosets count')
axs[1].plot(range(len(counts12cSHA160)), counts12cSHA160, label='12c 2p 1min')
axs[1].plot(range(len(counts2cSHA160)), counts2cSHA160, label='2c 2p 1min')
axs[1].plot(range(len(counts4cSHA160)), counts4cSHA160, label='4c 2p 1min')
axs[1].plot(range(len(counts4cBSHA160)), counts4cBSHA160, label='4cB 2p 1min')
axs[1].plot(range(len(counts1cSHA160)), counts1cSHA160, label='1c 2p 1min')
axs[1].legend()

plt.tight_layout()

# Add a legend
# plt.legend()

# Show the plot
plt.show()
